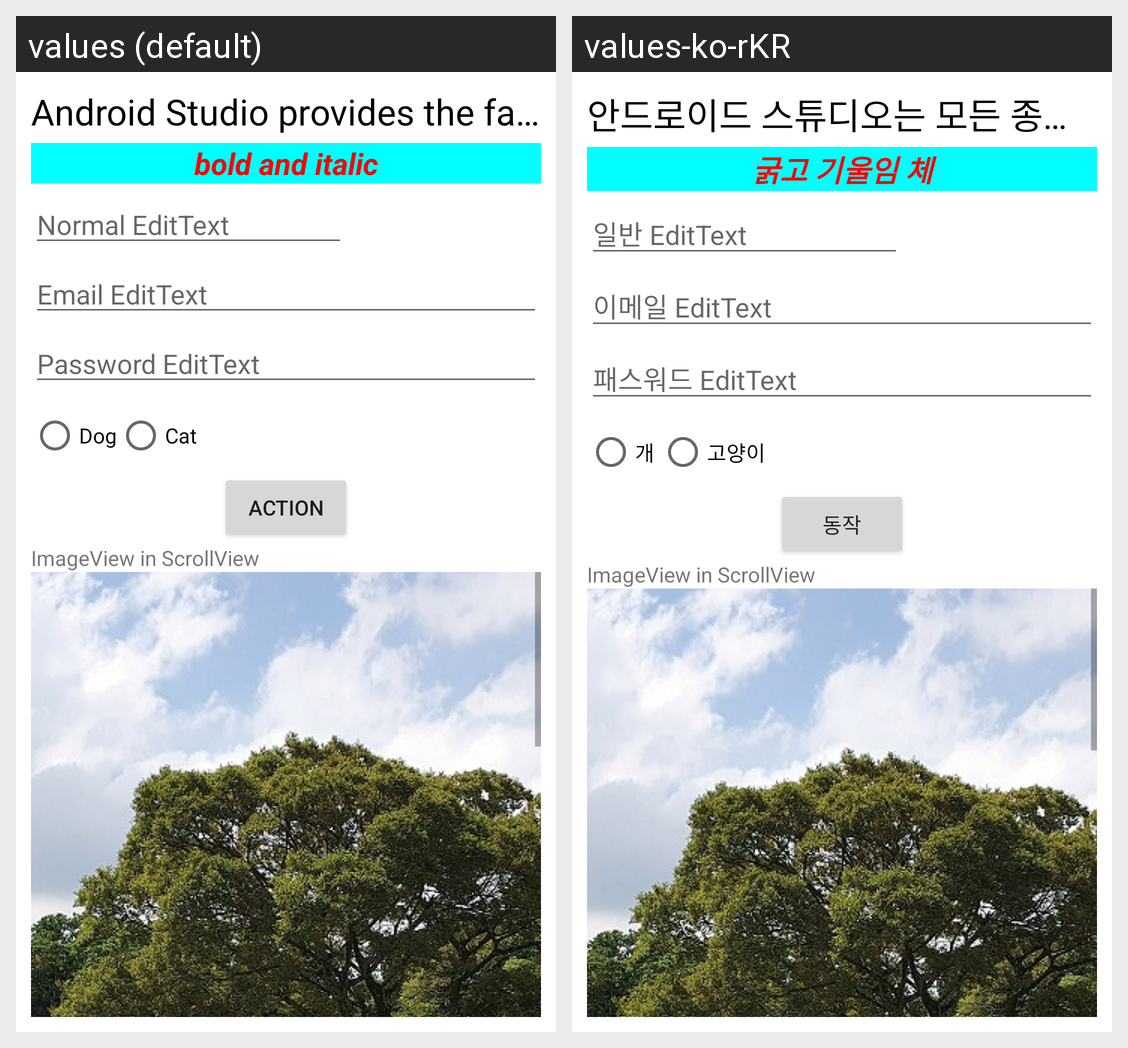

This grid shows one Android layout under two languages. Give, for every string resource on the screen, its name, the default text and each shown locale's text.
Android screen res/layout/activity_main.xml rendered under 2 locales, left to right: values (default), values-ko-rKR. Device: Nexus 5 (rendered at 1080×1920; each locale shown at half size, 540×960, under a caption strip naming it); theme Theme.Prog_ui.
Strings drawn on this screen, with the default value and each locale's value (text and hints the layout hard-codes, and strings that could not be matched under every locale, appear in the picture but are not listed):

long_text
  values: Android Studio provides the fastest tools for building apps on every type of Android device
  values-ko-rKR: 안드로이드 스튜디오는 모든 종류 안드로이드 디바이스 앱을 빠르게 만들 수 있게 해준다.

bold_italic
  values: bold and italic
  values-ko-rKR: 굵고 기울임 체

normal_edit_text
  values: Normal EditText
  values-ko-rKR: 일반 EditText

email_edit_text
  values: Email EditText
  values-ko-rKR: 이메일 EditText

password_edit_text
  values: Password EditText
  values-ko-rKR: 패스워드 EditText

dog
  values: Dog
  values-ko-rKR: 개

cat
  values: Cat
  values-ko-rKR: 고양이

action
  values: Action
  values-ko-rKR: 동작

imageview_in_scrollview
  values: ImageView in ScrollView
  values-ko-rKR: ImageView in ScrollView
